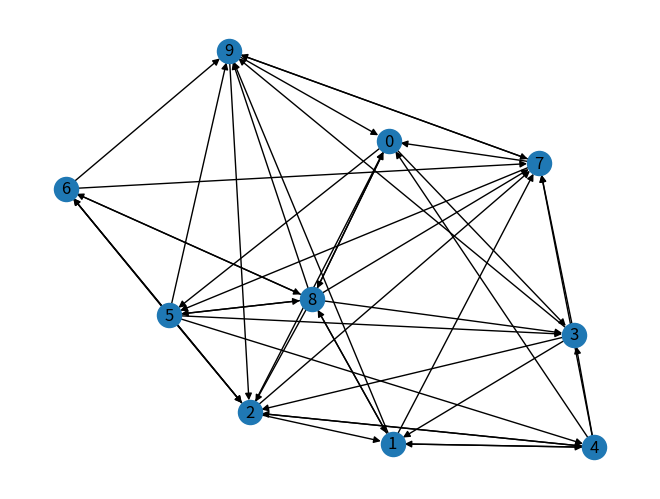

Write Python code to recreate this figure.
# @Author: subalakshmi
# @Date:   2019-11-16T15:18:31+05:30
# @Last modified by:   subalakshmi
# @Last modified time: 2019-11-16T15:30:30+05:30

import networkx as nx
import random
import matplotlib.pyplot as plt

def add_edges(aGraph):
    nodes=list(aGraph.nodes())
    for source in nodes:
        for target in nodes:
            if source != target:
                randProb=random.random()
                if randProb<=0.5:
                    aGraph.add_edge(source,target)
    return aGraph

aGraph=nx.DiGraph()
aGraph.add_nodes_from([i for i in range(10)])
aGraph=add_edges(aGraph)

#Visualise aGraph
nx.draw(aGraph,with_labels=True)
plt.savefig('pointDisGraph.png')
